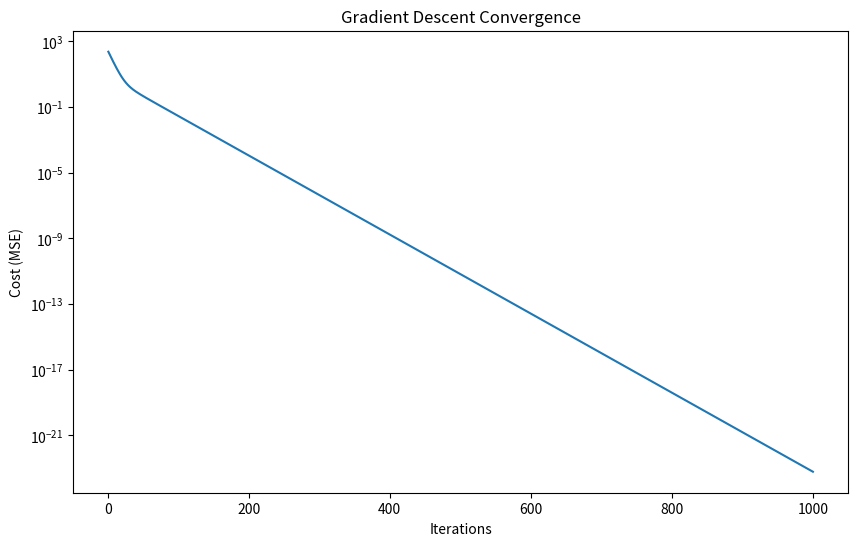

The script that saved this image:
import numpy as np
import matplotlib.pyplot as plt

def cost_function(Yr,Yp):
    """
    Computes Mean Squared Error (MSE).

    Optimization Objective:
        J(W) = (1/m) * Σ (Yr - Yp)^2

    This is a convex loss function for linear regression,
    guaranteeing a single global minimum.
    """
  
    cost=np.mean((Yr-Yp)**2)
    return cost
    
def update_W(Yr,Yp,L,W,X):
    m = len(Yr)

    # Analytical gradient of MSE with respect to weights:
    # ∂J/∂W = (2/m) * X^T (Yp - Yr)
    # Vectorized form avoids explicit loops for computational efficiency
  
    Wd = (2/m) * (X.T @ (Yp - Yr))

    # Gradient descent update rule:
    # W := W - α * ∂J/∂W
    W = W - L * Wd
  
    return W
    
def training(Yr,W,X,L,I):
    """
    Performs batch gradient descent.

    Iteratively updates weights to minimize MSE.
    Convergence behavior depends on learning rate (L)
    and feature scaling.
    """
  
    cost_history=[]
    for i in range(1,I+1):
        # Forward pass: compute predictions using current weights
        Yp = X @ W
        W=update_W(Yr,Yp,L,W,X)
        Yp_new = X @ W
        cost = cost_function(Yr, Yp_new)
        cost_history.append(cost)
        if i%10==0:
            print(f"log:{i} \t W:{W} \t cost:{cost}")
    return W,cost_history


W=np.array( [1,0.5,0.5,0.5] )
X=np.array(
    [
        [1, 230.1 ,37.8 ,69.1],
        [1,44.5 ,39.3 ,23.1],
        [1,17.2 ,45.9 ,34.7],
        [1,151.5 ,41.3 ,13.2]
    ]
)

sX=X.copy()
# Standardize features (excluding bias term at column 0)
# Improves convergence speed and prevents gradient instability
sX[:,1:]=(X[:,1:]-X[:,1:].mean(axis=0))/X[:,1:].std(axis=0)

Yr=np.array([22.1,10.4,18.3,18.5])

learning_rate = 0.05
iters=1000
W,Cost_history=training(Yr,W,sX,learning_rate,iters)

x = np.arange(1, len(Cost_history) + 1)

plt.figure(figsize=(10, 6))
plt.plot(x, Cost_history)
# Log scale reveals exponential decay pattern of gradient descent
plt.yscale('log')
plt.xlabel('Iterations')
plt.ylabel('Cost (MSE)')
plt.title('Gradient Descent Convergence')
plt.show()
